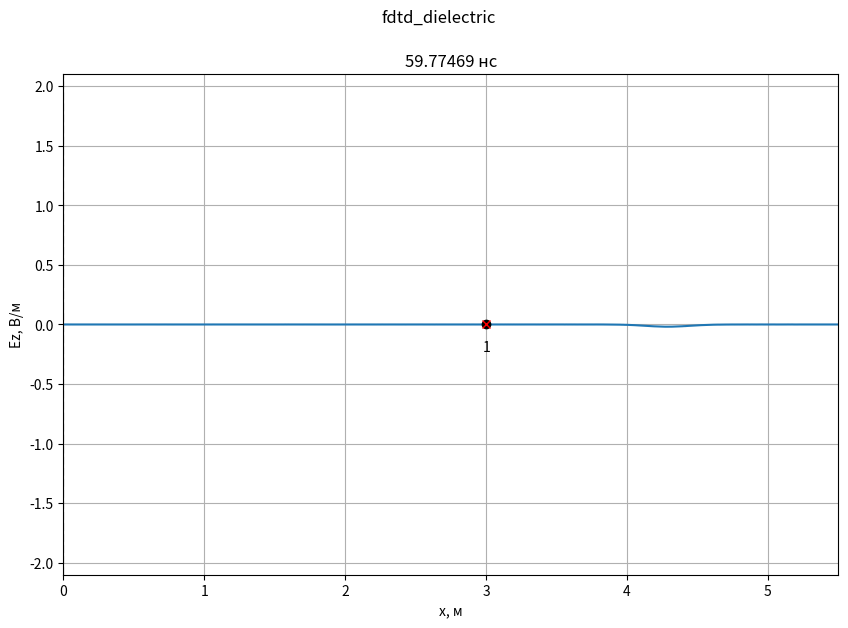
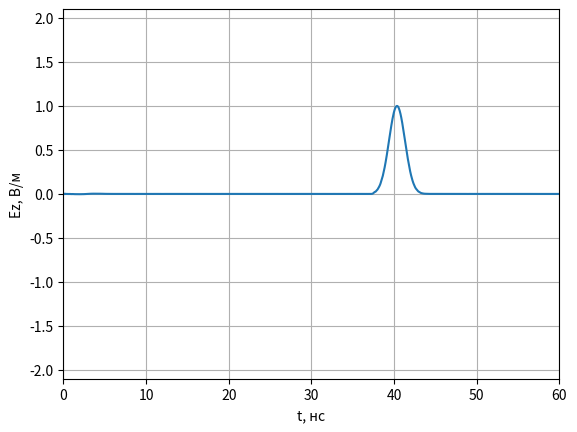
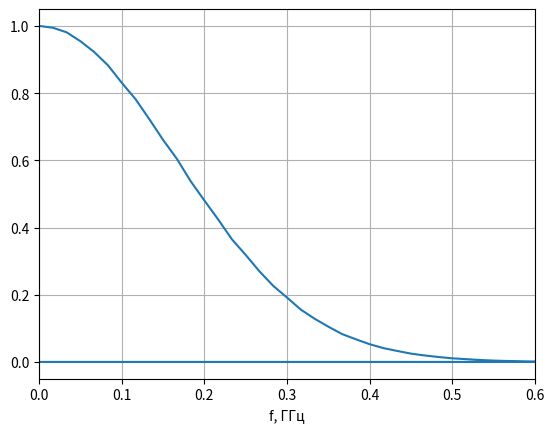

Reproduce these figures in Python, in order.
# -*- coding: utf-8 -*-
'''
Моделирование отражения гармонического сигнала от слоя диэлектрика
'''

import math
import numpy as np
import numpy.typing as npt
from typing import Optional, List
from abc import ABCMeta, abstractmethod
import pylab
from numpy.fft import fft, fftshift
import matplotlib.pyplot as plt

class LayerContinuous:
    def __init__(self,
                 xmin: float,
                 xmax: Optional[float] = None,
                 eps: float = 1.0,
                 mu: float = 1.0,
                 sigma: float = 0.0):
        self.xmin = xmin
        self.xmax = xmax
        self.eps = eps
        self.mu = mu
        self.sigma = sigma


class LayerDiscrete:
    def __init__(self,
                 xmin: int,
                 xmax: Optional[int] = None,
                 eps: float = 1.0,
                 mu: float = 1.0,
                 sigma: float = 0.0):
        self.xmin = xmin
        self.xmax = xmax
        self.eps = eps
        self.mu = mu
        self.sigma = sigma


class Probe:
    '''
    Класс для хранения временного сигнала в пробнике.
    '''

    def __init__(self, position: int, maxTime: int):
        '''
        position - положение пробника (номер ячейки).
        maxTime - максимально количество временных шагов для хранения в пробнике.
        '''
        self.position = position

        # Временные сигналы для полей E и H
        self.E = np.zeros(maxTime)
        self.H = np.zeros(maxTime)

        # Номер временного шага для сохранения полей
        self._time = 0

    def addData(self, E: npt.NDArray[float], H: npt.NDArray[float]):
        '''
        Добавить данные по полям E и H в пробник.
        '''
        self.E[self._time] = E[self.position]
        self.H[self._time] = H[self.position]
        self._time += 1


class Sampler:
    def __init__(self, discrete: float):
        self.discrete = discrete

    def sample(self, x: float) -> int:
        return math.floor(x / self.discrete + 0.5)


class SourcePlaneWave(metaclass=ABCMeta):
    @abstractmethod
    def getE(self, position, time):
        pass


class Source1D(metaclass=ABCMeta):
    '''
    Базовый класс для всех источников одномерного метода FDTD
    '''
    @abstractmethod
    def getE(self, time):
        '''
        Метод должен возвращать значение поля источника в момент времени time
        '''
        pass

    def getH(self, time):
        return 0.0


class SourceTFSF(Source1D):
    def __init__(self, source: SourcePlaneWave,
                 sourcePos: float,
                 Sc: float = 1.0,
                 eps: float = 1.0,
                 mu: float = 1.0):
        self.source = source
        self.sourcePos = sourcePos
        self.Sc = Sc
        self.eps = eps
        self.mu = mu
        self.W0 = 120.0 * np.pi

    def getH(self, time):
        return -(self.Sc / (self.W0 * self.mu)) * self.source.getE(self.sourcePos, time)

    def getE(self, time):
        return (self.Sc / np.sqrt(self.eps * self.mu)) * self.source.getE(self.sourcePos - 0.5, time + 0.5)


class GaussianDiffPlaneWave(SourcePlaneWave):
    '''
    Источник, создающий дифференцированный гауссов импульс
    '''

    def __init__(self, magnitude, dg, wg, dt, eps=1.0, mu=1.0, Sc=1.0):
        '''
        magnitude - максимальное значение в источнике;
        dg - коэффициент, задающий начальную задержку гауссова импульса;
        wg - коэффициент, задающий ширину гауссова импульса.
        '''
        self.magnitude = magnitude
        self.dg = dg
        self.wg = wg
        self.dt = dt
        self.eps = eps
        self.mu = mu
        self.Sc = Sc

    def getE(self, m, q):
        return np.exp(-(((q - (m * np.sqrt(self.eps * self.mu)) / (self.Sc))*self.dt - self.dg)
                     / (self.wg))**2)


class AnimateFieldDisplay:
    '''
    Класс для отображения анимации распространения ЭМ волны в пространстве
    '''

    def __init__(self,
                 dx: float,
                 dt: float,
                 maxXSize: int,
                 minYSize: float, maxYSize: float,
                 yLabel: str,
                 title: Optional[str] = None
                 ):
        '''
        dx - дискрет по простарнству, м
        dt - дискрет по времени, сек
        maxXSize - размер области моделирования в отсчетах.
        minYSize, maxYSize - интервал отображения графика по оси Y.
        yLabel - метка для оси Y
        '''
        self.maxXSize = maxXSize
        self.minYSize = minYSize
        self.maxYSize = maxYSize
        self._xList = None
        self._line = None
        self._xlabel = 'x, м'
        self._ylabel = yLabel
        self._probeStyle = 'xr'
        self._sourceStyle = 'ok'
        self._dx = dx
        self._dt = dt
        self._title = title

    def activate(self):
        '''
        Инициализировать окно с анимацией
        '''
        self._xList = np.arange(self.maxXSize) * self._dx

        # Включить интерактивный режим для анимации
        pylab.ion()

        # Создание окна для графика
        self._fig, self._ax = pylab.subplots(
            figsize=(10, 6.5))

        if self._title is not None:
            self._fig.suptitle(self._title)

        # Установка отображаемых интервалов по осям
        self._ax.set_xlim(0, self.maxXSize * self._dx)
        self._ax.set_ylim(self.minYSize, self.maxYSize)

        # Установка меток по осям
        self._ax.set_xlabel(self._xlabel)
        self._ax.set_ylabel(self._ylabel)

        # Включить сетку на графике
        self._ax.grid()

        # Отобразить поле в начальный момент времени
        self._line, = self._ax.plot(self._xList, np.zeros(self.maxXSize))

    def drawProbes(self, probesPos: list[int]):
        '''
        Нарисовать пробники.

        probesPos - список координат пробников для регистрации временных
            сигналов (в отсчетах).
        '''
        # Отобразить положение пробника
        self._ax.plot(np.array(probesPos) * self._dx,
                      [0] * len(probesPos), self._probeStyle)

        for n, pos in enumerate(probesPos):
            self._ax.text(
                pos * self._dx,
                0,
                '\n{n}'.format(n=n + 1),
                verticalalignment='top',
                horizontalalignment='center')

    def drawSources(self, sourcesPos: list[int]):
        '''
        Нарисовать источники.

        sourcesPos - список координат источников (в отсчетах).
        '''
        # Отобразить положение пробника
        self._ax.plot(np.array(sourcesPos) * self._dx,
                      [0] * len(sourcesPos), self._sourceStyle)

    def drawBoundary(self, position: int):
        '''
        Нарисовать границу в области моделирования.

        position - координата X границы (в отсчетах).
        '''
        self._ax.plot([position * self._dx, position * self._dx],
                      [self.minYSize, self.maxYSize],
                      '--k')

    def stop(self):
        '''
        Остановить анимацию
        '''
        pylab.ioff()

    def updateData(self, data: npt.NDArray[float], timeCount: int):
        '''
        Обновить данные с распределением поля в пространстве
        '''
        self._line.set_ydata(data)
        time_str = '{:.5f}'.format(timeCount * self._dt * 1e9)
        self._ax.set_title(f'{time_str} нс')
        self._fig.canvas.draw()
        self._fig.canvas.flush_events()


def showProbeSignalsOne(probes: List[Probe], minYSize: float, maxYSize: float):
    '''
    Показать графики сигналов, зарегистрированых в датчиках.

    probes - список экземпляров класса Probe.
    minYSize, maxYSize - интервал отображения графика по оси Y.
    '''
    # Создание окна с графиков
    fig, ax = plt.subplots()

    # Настройка внешнего вида графиков
    ax.set_xlim(0, len(probes[0].E) * dt * 1e9)
    ax.set_ylim(minYSize, maxYSize)
    ax.set_xlabel('t, нс')
    ax.set_ylabel('Ez, В/м')
    ax.grid()
    time_list = np.arange(len(probes[0].E)) * dt * 1e9
    # Вывод сигналов в окно
    for probe in probes:
        ax.plot(time_list, probe.E)

    # Показать окно с графиками
    plt.show()


def sampleLayer(layer_cont: LayerContinuous, sampler: Sampler) -> LayerDiscrete:
    start_discrete = sampler.sample(layer_cont.xmin)
    end_discrete = (sampler.sample(layer_cont.xmax)
                    if layer_cont.xmax is not None
                    else None)
    return LayerDiscrete(start_discrete, end_discrete,
                         layer_cont.eps, layer_cont.mu, layer_cont.sigma)


def fillMedium(layer: LayerDiscrete,
               eps: npt.NDArray[np.float64],
               mu: npt.NDArray[np.float64],
               sigma: npt.NDArray[np.float64]):
    if layer.xmax is not None:
        eps[layer.xmin: layer.xmax] = layer.eps
        mu[layer.xmin: layer.xmax] = layer.mu
        sigma[layer.xmin: layer.xmax] = layer.sigma
    else:
        eps[layer.xmin:] = layer.eps
        mu[layer.xmin:] = layer.mu
        sigma[layer.xmin:] = layer.sigma


if __name__ == '__main__':
    # Используемые константы
    # Волновое сопротивление свободного пространства
    W0 = 120.0 * np.pi

    # Скорость света в вакууме
    c = 299792458.0

    # Электрическая постоянная
    eps0 = 8.854187817e-12

    # Параметры моделирования
    # Частота сигнала, Гц
    f_Hz = 1.2e9


    # Дискрет по пространству в м
    dx = 2e-3

    wavelength = c / f_Hz
    Nl = wavelength / dx

    # Число Куранта
    Sc = 1.0

    # Размер области моделирования в м
    maxSize_m = 5.5

    # Время расчета в секундах
    maxTime_s = 60e-9
    df = 1 / maxTime_s
    # Положение источника в м
    sourcePos_m = 3

    # Координаты датчиков для регистрации поля в м
    probesPos_m = [3]

    # Параметры слоев
    layers_cont = [LayerContinuous(0, eps=3.5, sigma=0.0)]

    # Скорость обновления графика поля
    speed_refresh = 80

    # Переход к дискретным отсчетам
    # Дискрет по времени
    dt = dx * Sc / c

    sampler_x = Sampler(dx)
    sampler_t = Sampler(dt)

    # Время расчета в отсчетах
    maxTime = sampler_t.sample(maxTime_s)

    # Размер области моделирования в отсчетах
    maxSize = sampler_x.sample(maxSize_m)

    # Положение источника в отсчетах
    sourcePos = sampler_x.sample(sourcePos_m)

    layers = [sampleLayer(layer, sampler_x) for layer in layers_cont]

    # Датчики для регистрации поля
    probesPos = [sampler_x.sample(pos) for pos in probesPos_m]
    probes = [Probe(pos, maxTime) for pos in probesPos]

    # Вывод параметров моделирования
    print(f'Число Куранта: {Sc}')
    print(f'Размер области моделирования: {maxSize_m} м')
    print(f'Время расчета: {maxTime_s * 1e9} нс')
    print(f'Координата источника: {sourcePos_m} м')
    print(f'Частота сигнала: {f_Hz * 1e-9} ГГц')
    print(f'Длина волны: {wavelength} м')
    print(f'Количество отсчетов на длину волны (Nl): {Nl}')
    probes_m_str = ', '.join(['{:.6f}'.format(pos) for pos in probesPos_m])
    print(f'Дискрет по пространству: {dx} м')
    print(f'Дискрет по времени: {dt * 1e9} нс')
    print(f'Координаты пробников [м]: {probes_m_str}')
    print()
    print(f'Размер области моделирования: {maxSize} отсч.')
    print(f'Время расчета: {maxTime} отсч.')
    print(f'Координата источника: {sourcePos} отсч.')
    probes_str = ', '.join(['{}'.format(pos) for pos in probesPos])
    print(f'Координаты пробников [отсч.]: {probes_str}')

    # Параметры среды
    # Диэлектрическая проницаемость
    eps = np.ones(maxSize)

    # Магнитная проницаемость
    mu = np.ones(maxSize - 1)


    # Проводимость
    sigma = np.zeros(maxSize)

    for layer in layers:
        fillMedium(layer, eps, mu, sigma)



    # Коэффициенты для учета потерь
    loss = np.zeros(maxSize)
    layer_loss = 2600
    loss[layer_loss:] = 0.02
    #loss = sigma * dt / (2 * eps * eps0)
    ceze = (1.0 - loss) / (1.0 + loss)
    cezh = W0 / (eps * (1.0 + loss))

    # Коэффициенты для расчета поля H
    chyh = ceze
    chye = 1 / (W0 * (1 + loss))

    # Источник
    magnitude = 10.0
    A_max = 100
    F_max = 0.5e9
    w_g = np.sqrt(np.log(A_max)) / (np.pi * F_max)
    d_g = w_g * np.sqrt(np.log(A_max))

    signal = GaussianDiffPlaneWave(magnitude, d_g, w_g, dt)
    source = SourceTFSF(signal, 0.0, Sc, eps[sourcePos], mu[sourcePos])
    # source = sources.Harmonic.make_continuous(magnitude, f_Hz, dt, Sc)

    Ez = np.zeros(maxSize)
    Hy = np.zeros(maxSize - 1)

    # Параметры отображения поля E
    display_field = Ez
    display_ylabel = 'Ez, В/м'
    display_ymin = -2.1
    display_ymax = 2.1

    # Создание экземпляра класса для отображения
    # распределения поля в пространстве
    display = AnimateFieldDisplay(dx, dt,
                                        maxSize,
                                        display_ymin, display_ymax,
                                        display_ylabel,
                                        title='fdtd_dielectric')

    display.activate()
    display.drawSources([sourcePos])
    display.drawProbes(probesPos)
    for layer in layers:
        display.drawBoundary(layer.xmin)
        if layer.xmax is not None:
            display.drawBoundary(layer.xmax)

    for t in range(1, maxTime):

        # Расчет компоненты поля H
        Hy = chyh[:-1] * Hy + chye[:-1] * (Ez[1:] - Ez[:-1])

        # Источник возбуждения с использованием метода
        # Total Field / Scattered Field
        Hy[sourcePos - 1] += source.getH(t)

        # Расчет компоненты поля E
        Ez[1:-1] = ceze[1: -1] * Ez[1: -1] + cezh[1: -1] * (Hy[1:] - Hy[: -1])

        # Источник возбуждения с использованием метода
        # Total Field / Scattered Field
        Ez[sourcePos] -= source.getE(t)

        # Регистрация поля в датчиках
        for probe in probes:
            probe.addData(Ez, Hy)

        if t % speed_refresh == 0:
            display.updateData(display_field, t)

    display.stop()

    # Отображение сигнала, сохраненного в пробнике
    showProbeSignalsOne(probes, -2.1, 2.1)
    # Построение спектра
    plt.figure()
    #t = np.arange(500)
    sp = np.fft.fft(probes[0].E)
    freq = np.fft.fftfreq(maxTime)
    for i in range(len(freq)):
        if freq[i] < 0:
            sp[i] = 0
    plt.plot(freq / (dt * 1e9), abs(sp) / max(abs(sp)))
    plt.xlim(0, 0.6)
    plt.grid()
    plt.xlabel('f, ГГц')
    display.stop()
    plt.show()